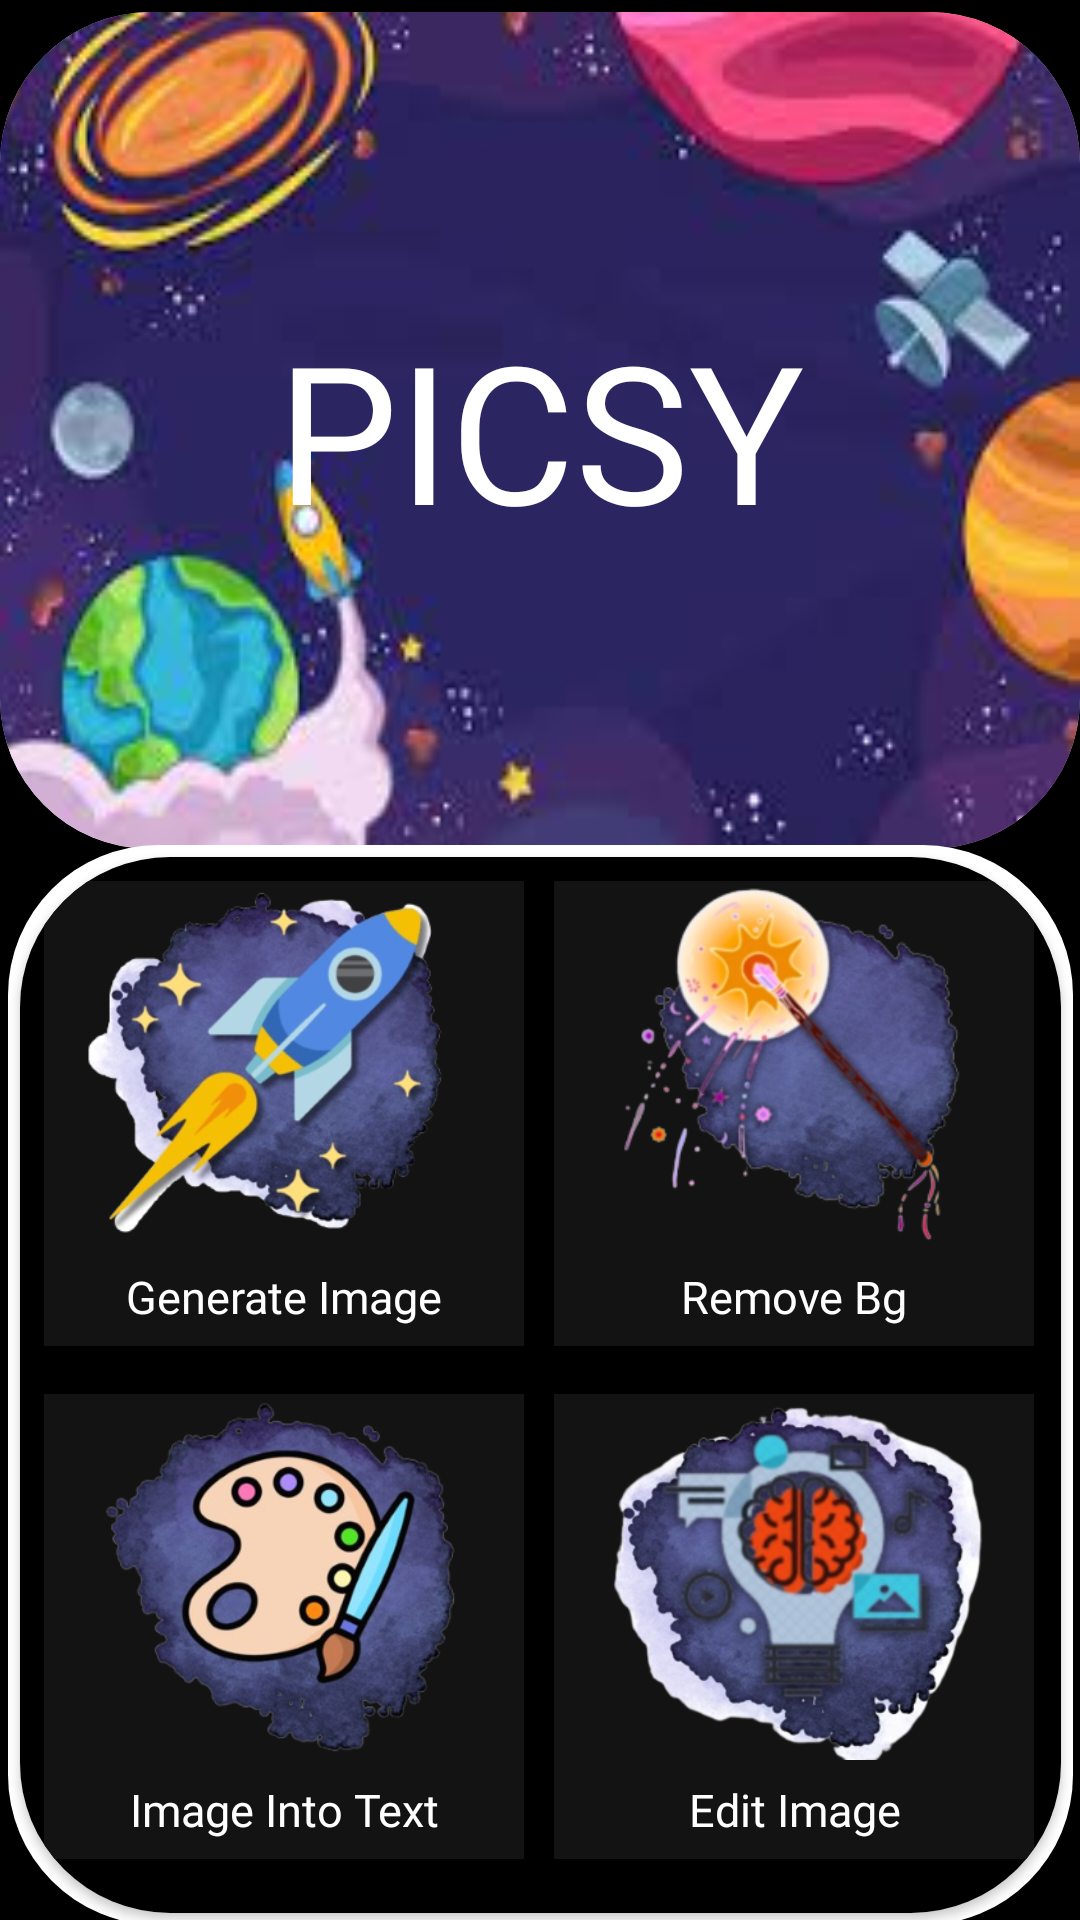

Write the Android layout XML for this screen, with the resource values it uses.
<!-- AndroidManifest.xml: application theme Theme.Picsy -->
<!-- res/layout/activity_main.xml -->
<?xml version="1.0" encoding="utf-8"?>
<androidx.constraintlayout.widget.ConstraintLayout xmlns:android="http://schemas.android.com/apk/res/android"
    xmlns:app="http://schemas.android.com/apk/res-auto"
    xmlns:tools="http://schemas.android.com/tools"
    android:layout_width="match_parent"
    android:layout_height="match_parent"
    android:layout_marginTop="0dp"
    android:background="@color/black"
    android:paddingTop="4dp"
    tools:context=".MainActivity">

    <androidx.cardview.widget.CardView
        android:id="@+id/cardView"
        android:layout_width="match_parent"
        android:layout_height="wrap_content"
        android:layout_margin="0dp"
        app:cardCornerRadius="50dp"
        app:layout_constraintEnd_toEndOf="parent"
        app:layout_constraintHorizontal_bias="0.0"
        app:layout_constraintStart_toStartOf="parent"
        app:layout_constraintTop_toTopOf="parent">

        <ImageView
            android:id="@+id/backgroundImage"
            android:layout_width="match_parent"
            android:layout_height="279dp"
            android:scaleType="fitXY"
            android:src="@drawable/download" />

        <TextView
            android:id="@+id/textView"
            android:layout_width="match_parent"
            android:layout_height="match_parent"
            android:layout_weight="0"
            android:fontFamily="@font/irishgroverregular"
            android:gravity="center"
            android:text="PICSY"
            android:textColor="@color/white"
            android:textSize="64sp" />
    </androidx.cardview.widget.CardView>

    <androidx.cardview.widget.CardView
        android:id="@+id/cardView2"
        android:layout_width="355dp"
        android:layout_height="360dp"
        android:layout_margin="0dp"
        android:layout_marginBottom="174dp"
        android:background="@android:color/black"
        android:outlineProvider="paddedBounds"
        app:cardCornerRadius="50dp"
        app:layout_constraintBottom_toBottomOf="parent"
        app:layout_constraintEnd_toEndOf="parent"
        app:layout_constraintStart_toStartOf="parent"
        app:layout_constraintTop_toBottomOf="@+id/cardView">

        <androidx.cardview.widget.CardView
            android:layout_width="match_parent"
            android:layout_height="match_parent"
            android:layout_margin="4dp"
            android:background="@android:color/white"
            app:cardCornerRadius="50dp">

            <TableLayout
                android:id="@+id/tableLayout"
                android:layout_width="match_parent"
                android:layout_height="match_parent"
                android:background="@color/black">

                <TableRow
                    android:layout_width="match_parent"
                    android:layout_height="match_parent"
                    android:layout_margin="3sp"
                    android:background="@android:drawable/screen_background_dark_transparent">

                    <LinearLayout
                        android:layout_width="160dp"
                        android:layout_height="155dp"
                        android:layout_margin="5dp"
                        android:background="#C21A1A1A"
                        android:orientation="vertical"
                        android:id="@+id/generateImageLayout">

                        <ImageView
                            android:id="@+id/imageView2"
                            android:layout_width="match_parent"
                            android:layout_height="122dp"
                            app:srcCompat="@drawable/c" />

                        <TextView
                            android:id="@+id/textView3"
                            android:layout_width="match_parent"
                            android:layout_height="match_parent"
                            android:fontFamily="@font/istokwebregular"
                            android:gravity="center"
                            android:text="Generate Image"
                            android:textColor="@color/white"
                            android:textSize="15sp" />
                    </LinearLayout>

                    <LinearLayout
                        android:layout_width="160dp"
                        android:layout_height="155dp"
                        android:layout_margin="5dp"
                        android:background="#C21A1A1A"
                        android:orientation="vertical"
                        android:id="@+id/removeBgLayout">

                        <ImageView
                            android:id="@+id/imageView3"
                            android:layout_width="match_parent"
                            android:layout_height="122dp"
                            app:srcCompat="@drawable/a" />

                        <TextView
                            android:id="@+id/textView4"
                            android:layout_width="match_parent"
                            android:layout_height="match_parent"
                            android:fontFamily="@font/istokwebregular"
                            android:gravity="center"
                            android:text="Remove Bg"
                            android:textColor="@color/white"
                            android:textSize="15sp" />
                    </LinearLayout>
                </TableRow>

                <TableRow
                    android:layout_width="match_parent"
                    android:layout_height="match_parent"
                    android:layout_margin="3sp"
                    android:background="@android:drawable/screen_background_dark_transparent">

                    <LinearLayout
                        android:layout_width="160dp"
                        android:layout_height="155dp"
                        android:layout_margin="5dp"
                        android:background="#C21A1A1A"
                        android:orientation="vertical"
                        android:id="@+id/imageIntoTextLayout">

                        <ImageView
                            android:id="@+id/imageView4"
                            android:layout_width="match_parent"
                            android:layout_height="122dp"
                            app:srcCompat="@drawable/b" />

                        <TextView
                            android:id="@+id/textView5"
                            android:layout_width="match_parent"
                            android:layout_height="match_parent"
                            android:fontFamily="@font/istokwebregular"
                            android:gravity="center"
                            android:text="Image Into Text"
                            android:textColor="@color/white"
                            android:textSize="15sp" />
                    </LinearLayout>

                    <LinearLayout
                        android:layout_width="160dp"
                        android:layout_height="155dp"
                        android:layout_margin="5dp"
                        android:background="#C21A1A1A"
                        android:orientation="vertical"
                        android:id="@+id/editImageLayout">

                        <ImageView
                            android:id="@+id/imageView6"
                            android:layout_width="match_parent"
                            android:layout_height="122dp"
                            app:srcCompat="@drawable/d" />

                        <TextView
                            android:id="@+id/textView7"
                            android:layout_width="match_parent"
                            android:layout_height="match_parent"
                            android:fontFamily="@font/istokwebregular"
                            android:gravity="center"
                            android:text="Edit Image"
                            android:textColor="@color/white"
                            android:textSize="15sp" />
                    </LinearLayout>
                </TableRow>
            </TableLayout>


        </androidx.cardview.widget.CardView>

    </androidx.cardview.widget.CardView>



</androidx.constraintlayout.widget.ConstraintLayout>
<!-- resources referenced by this layout -->
<resources>
  <!-- drawable a: png bitmap (drawable, 72962 bytes) -->
  <!-- drawable b: png bitmap (drawable, 110478 bytes) -->
  <!-- drawable c: png bitmap (drawable, 113604 bytes) -->
  <!-- drawable d: png bitmap (drawable, 128461 bytes) -->
  <!-- drawable download: jpg bitmap (drawable, 7874 bytes) -->
  <style name="Theme.Picsy" parent="Base.Theme.Picsy" />
  <style name="Base.Theme.Picsy" parent="Theme.Material3.DayNight.NoActionBar">
          
          
      </style>
  <!-- not gathered from this repository: default colours our renderer supplied (Android Studio template values) -->
  <color name="black">#FF000000</color>
  <color name="white">#FFFFFFFF</color>
</resources>
